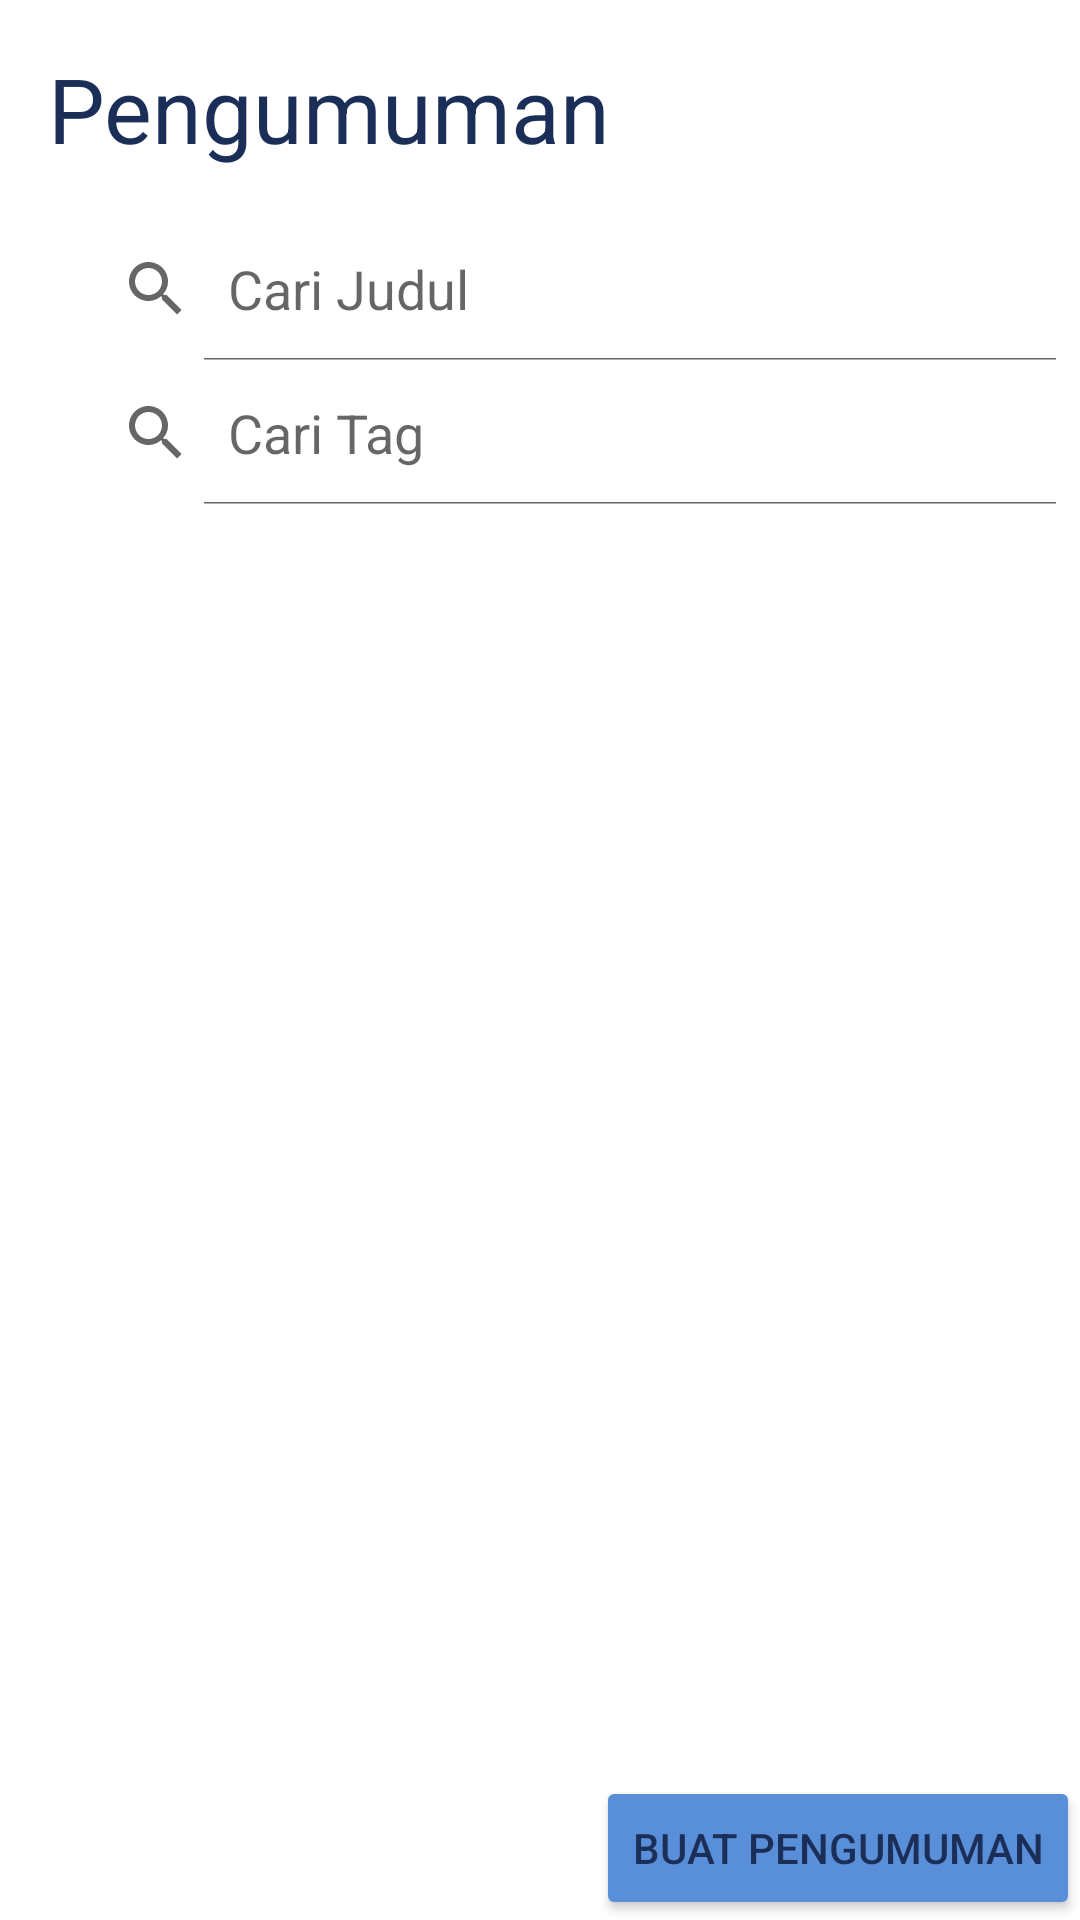

This screen was rendered from an Android layout file. Write that file and the resources it references.
<!-- AndroidManifest.xml: application theme Theme.TugasIFAPPS2 -->
<!-- res/layout/fragment_pengumuman.xml -->
<?xml version="1.0" encoding="utf-8"?>
<RelativeLayout
    xmlns:android="http://schemas.android.com/apk/res/android"
    android:layout_width="match_parent"
    android:layout_height="match_parent"
    android:layout_margin="@dimen/margin">

    <TextView
        android:id="@+id/tv_title_pengumuman"
        android:layout_width="wrap_content"
        android:layout_height="wrap_content"
        android:layout_marginStart="@dimen/margin"
        android:layout_marginTop="@dimen/margin"
        android:layout_marginEnd="@dimen/margin"
        android:layout_marginBottom="@dimen/margin"
        android:text="@string/pengumuman_title"
        android:textColor="@color/birutuaIF"
        android:textSize="@dimen/size_title" />

    <ImageView
        android:id="@+id/filter_sym"
        android:layout_width="20dp"
        android:layout_height="20dp"
        android:layout_below="@id/tv_title_pengumuman"
        android:layout_marginTop="5dp"
        android:src="@drawable/filter_sym" />

    <SearchView
        android:layout_width="match_parent"
        android:layout_height="wrap_content"
        android:id="@+id/search_box_pengumuman"
        android:queryHint="Cari Judul"
        android:iconifiedByDefault="false"
        android:layout_below="@id/tv_title_pengumuman"
        android:layout_toRightOf="@id/filter_sym"/>

    <SearchView
        android:layout_width="match_parent"
        android:layout_height="wrap_content"
        android:id="@+id/search_box_tag"
        android:queryHint="Cari Tag"
        android:iconifiedByDefault="false"
        android:layout_below="@id/search_box_pengumuman"
        android:layout_toRightOf="@id/filter_sym"/>

    <ListView
        android:layout_width="match_parent"
        android:layout_height="match_parent"
        android:id="@+id/lst_pengumuman"
        android:layout_below="@id/search_box_tag"
        android:layout_above="@id/btn_new_pengumuman"/>

    <Button
        android:id="@+id/btn_new_pengumuman"
        android:layout_width="wrap_content"
        android:layout_height="wrap_content"
        android:layout_alignParentBottom="true"
        android:layout_alignParentRight="true"
        android:backgroundTint="@color/biruIF"
        android:textColor="@color/birutuaIF"
        android:text="Buat Pengumuman"/>




</RelativeLayout>
<!-- resources referenced by this layout -->
<resources>
  <color name="biruIF">#598FD8</color>
  <color name="birutuaIF">#1B2E58</color>
  <dimen name="margin">16dp</dimen>
  <dimen name="size_title">30sp</dimen>
  <string name="pengumuman_title">Pengumuman</string>
  <style name="Theme.TugasIFAPPS2" parent="Theme.MaterialComponents.DayNight.DarkActionBar">
          
          <item name="colorPrimary">@color/purple_500</item>
          <item name="colorPrimaryVariant">@color/purple_700</item>
          <item name="colorOnPrimary">@color/white</item>
          
          <item name="colorSecondary">@color/teal_200</item>
          <item name="colorSecondaryVariant">@color/teal_700</item>
          <item name="colorOnSecondary">@color/black</item>
          
          <item name="android:statusBarColor">?attr/colorPrimaryVariant</item>
          
      </style>
  <color name="purple_500">#FF6200EE</color>
  <color name="purple_700">#FF3700B3</color>
  <color name="white">#FFFFFFFF</color>
  <color name="teal_200">#FF03DAC5</color>
  <color name="teal_700">#FF018786</color>
  <color name="black">#FF000000</color>
</resources>
